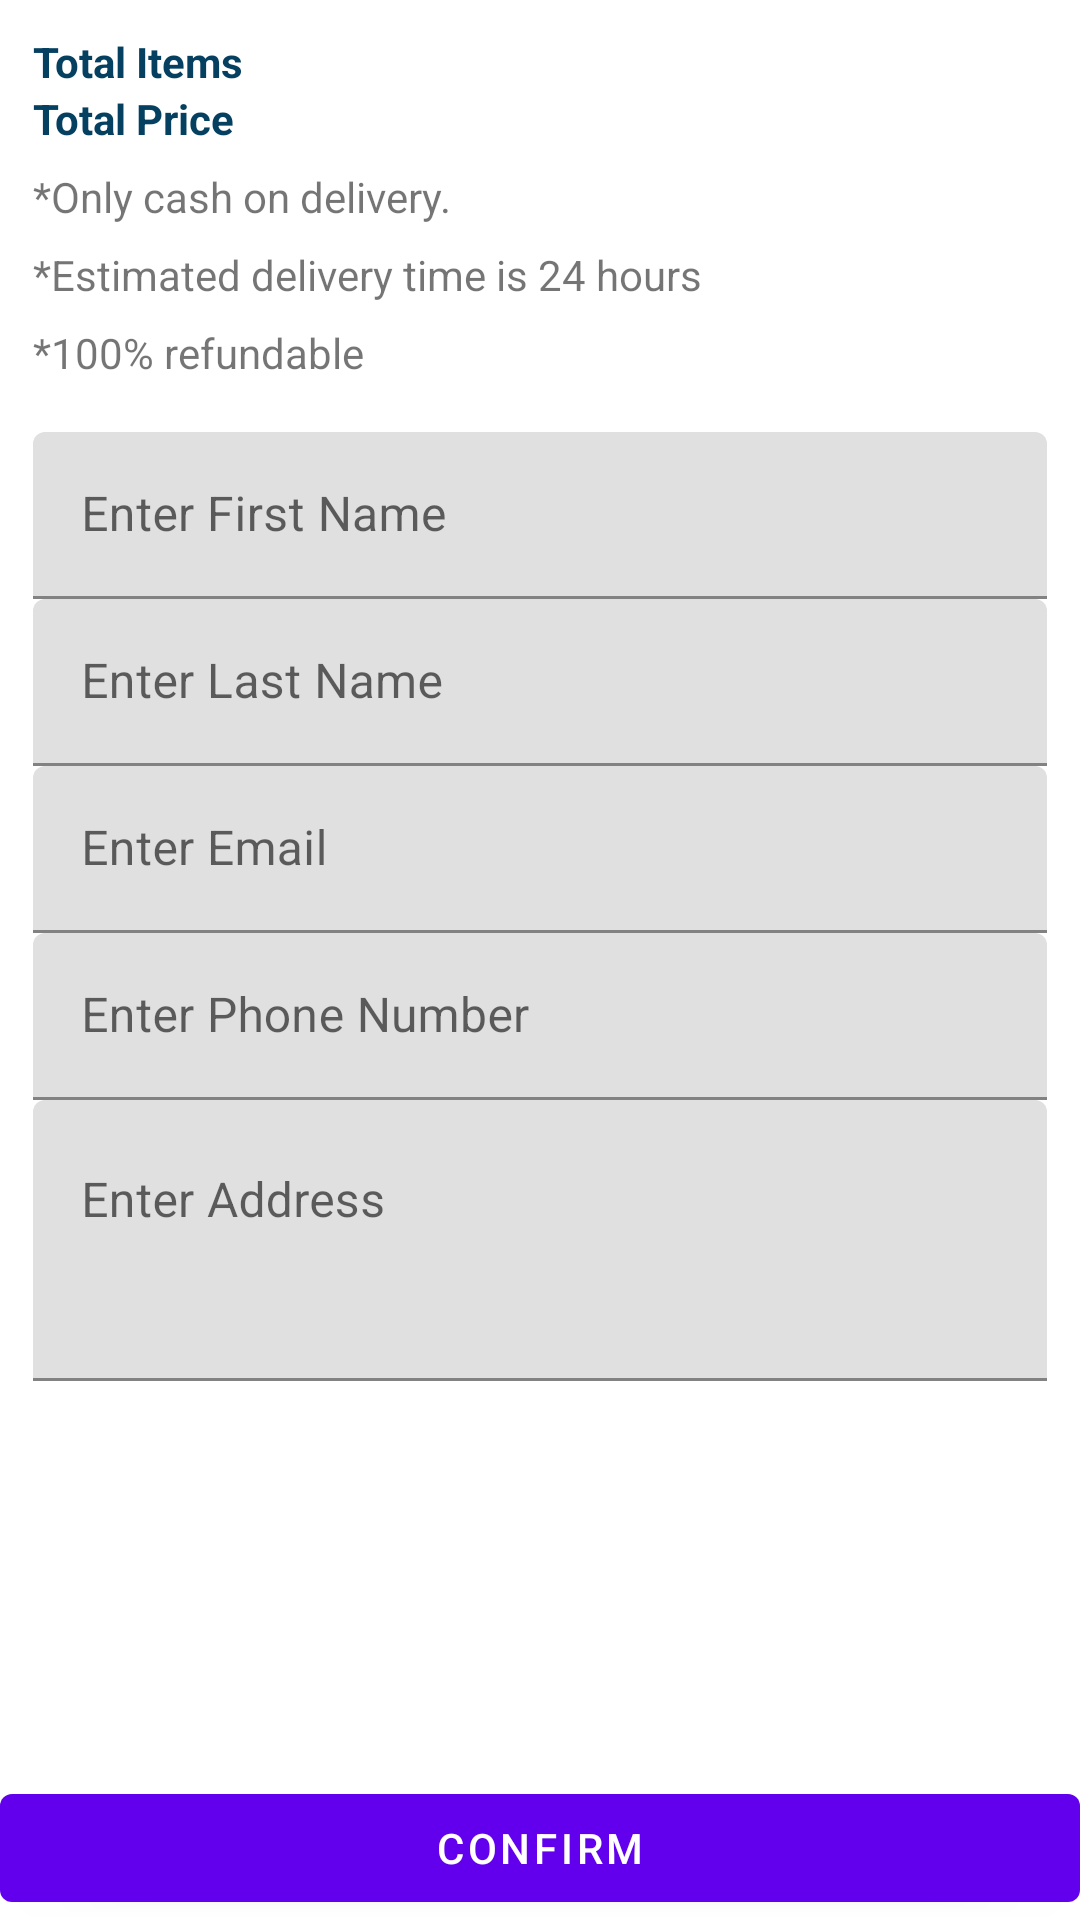

Android layout source for this screen:
<!-- AndroidManifest.xml: application theme AppTheme -->
<!-- res/layout/activity_place_order.xml -->
<?xml version="1.0" encoding="utf-8"?>
<RelativeLayout xmlns:android="http://schemas.android.com/apk/res/android"
    xmlns:tools="http://schemas.android.com/tools"
    android:layout_width="match_parent"
    android:layout_height="match_parent"
    tools:context=".activities.PlaceOrder">

    <LinearLayout
        android:id="@+id/loading"
        android:layout_width="match_parent"
        android:layout_height="wrap_content"
        android:layout_centerInParent="true"
        android:orientation="vertical"
        android:padding="7dp"
        android:visibility="gone">

        <ProgressBar
            android:layout_width="wrap_content"
            android:layout_height="wrap_content"
            android:layout_gravity="center" />

        <TextView
            android:layout_width="match_parent"
            android:layout_height="wrap_content"
            android:layout_margin="11dp"
            android:text="Placing your order.\nPlease wait..."
            android:textAlignment="center"
            android:textColor="@color/colorPrimary" />
    </LinearLayout>

    <Button
        android:id="@+id/placeOrder"
        android:layout_width="match_parent"
        android:layout_height="wrap_content"
        android:layout_alignParentStart="true"
        android:layout_alignParentEnd="true"
        android:layout_alignParentBottom="true"
        android:text="CONFIRM" />

    <ScrollView
        android:id="@+id/main"
        android:layout_width="match_parent"
        android:layout_height="match_parent"
        android:layout_above="@id/placeOrder"
        android:layout_alignParentStart="true"
        android:layout_alignParentTop="true"
        android:layout_alignParentEnd="true">

        <LinearLayout
            android:layout_width="match_parent"
            android:layout_height="wrap_content"
            android:orientation="vertical"
            android:padding="11dp">

            <RelativeLayout
                android:layout_width="match_parent"
                android:layout_height="wrap_content">

                <TextView
                    android:layout_width="wrap_content"
                    android:layout_height="wrap_content"
                    android:layout_alignParentStart="true"
                    android:layout_centerVertical="true"
                    android:text="Total Items"
                    android:textColor="@color/colorPrimaryDark"
                    android:textStyle="bold" />

                <TextView
                    android:id="@+id/totalItems"
                    android:layout_width="wrap_content"
                    android:layout_height="wrap_content"
                    android:layout_alignParentEnd="true"
                    android:layout_centerVertical="true"
                    android:textColor="@color/colorPrimary" />
            </RelativeLayout>

            <RelativeLayout
                android:layout_width="match_parent"
                android:layout_height="wrap_content">

                <TextView
                    android:layout_width="wrap_content"
                    android:layout_height="wrap_content"
                    android:layout_alignParentStart="true"
                    android:layout_centerVertical="true"
                    android:text="Total Price"
                    android:textColor="@color/colorPrimaryDark"
                    android:textStyle="bold" />

                <TextView
                    android:id="@+id/totalPrice"
                    android:layout_width="wrap_content"
                    android:layout_height="wrap_content"
                    android:layout_alignParentEnd="true"
                    android:layout_centerVertical="true"
                    android:textColor="@color/colorPrimary" />
            </RelativeLayout>

            <TextView
                android:layout_width="wrap_content"
                android:layout_height="wrap_content"
                android:paddingTop="7dp"
                android:text="*Only cash on delivery." />

            <TextView
                android:layout_width="wrap_content"
                android:layout_height="wrap_content"
                android:paddingTop="7dp"
                android:text="*Estimated delivery time is 24 hours" />

            <TextView
                android:layout_width="wrap_content"
                android:layout_height="wrap_content"
                android:layout_marginBottom="17dp"
                android:paddingTop="7dp"
                android:text="*100% refundable" />

            <com.google.android.material.textfield.TextInputLayout
                android:layout_width="match_parent"
                android:layout_height="wrap_content">

                <EditText
                    android:id="@+id/firstName"
                    android:layout_width="match_parent"
                    android:layout_height="wrap_content"
                    android:hint="@string/enter_first_name" />
            </com.google.android.material.textfield.TextInputLayout>

            <com.google.android.material.textfield.TextInputLayout
                android:layout_width="match_parent"
                android:layout_height="wrap_content">

                <EditText
                    android:id="@+id/lastName"
                    android:layout_width="match_parent"
                    android:layout_height="wrap_content"
                    android:hint="@string/enter_last_name" />
            </com.google.android.material.textfield.TextInputLayout>

            <com.google.android.material.textfield.TextInputLayout
                android:layout_width="match_parent"
                android:layout_height="wrap_content">

                <EditText
                    android:id="@+id/email"
                    android:layout_width="match_parent"
                    android:layout_height="wrap_content"
                    android:hint="@string/enter_email" />
            </com.google.android.material.textfield.TextInputLayout>


            <com.google.android.material.textfield.TextInputLayout
                android:layout_width="match_parent"
                android:layout_height="wrap_content">

                <EditText
                    android:id="@+id/phoneNumber"
                    android:layout_width="match_parent"
                    android:layout_height="wrap_content"
                    android:hint="@string/enter_phone_number" />
            </com.google.android.material.textfield.TextInputLayout>


            <com.google.android.material.textfield.TextInputLayout
                android:layout_width="match_parent"
                android:layout_height="wrap_content">

                <EditText
                    android:id="@+id/address"
                    android:layout_width="match_parent"
                    android:layout_height="wrap_content"
                    android:gravity="top|start"
                    android:hint="@string/enter_address"
                    android:inputType="textMultiLine"
                    android:maxLines="7"
                    android:minLines="3" />
            </com.google.android.material.textfield.TextInputLayout>

        </LinearLayout>

    </ScrollView>

</RelativeLayout>
<!-- resources referenced by this layout -->
<resources>
  <color name="colorPrimary">#0AB3CA</color>
  <color name="colorPrimaryDark">#FF064061</color>
  <string name="enter_address">Enter Address</string>
  <string name="enter_email">Enter Email</string>
  <string name="enter_first_name">Enter First Name</string>
  <string name="enter_last_name">Enter Last Name</string>
  <string name="enter_phone_number">Enter Phone Number</string>
  <style name="AppTheme" parent="Theme.MaterialComponents.Light">
          
          ...
      </style>
</resources>
